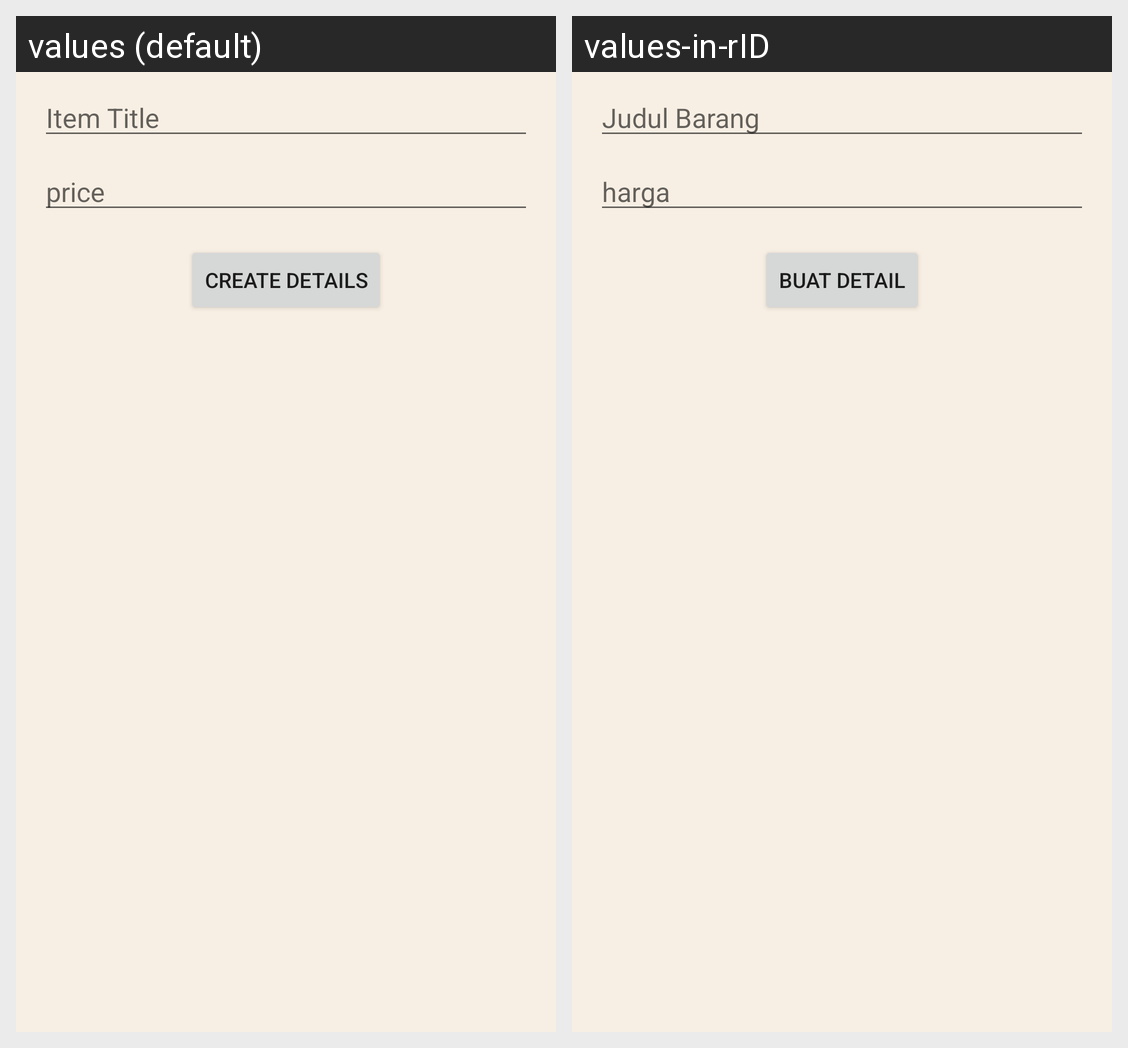

This grid shows one Android layout under two languages. Give, for every string resource on the screen, its name, the default text and each shown locale's text.
Android screen res/layout/fragment_add_edit_item.xml rendered under 2 locales, left to right: values (default), values-in-rID. Device: Nexus 5 (rendered at 1080×1920; each locale shown at half size, 540×960, under a caption strip naming it); theme Theme.Cartminder2.
Strings drawn on this screen, with the default value and each locale's value (text and hints the layout hard-codes, and strings that could not be matched under every locale, appear in the picture but are not listed):

hint_item_title
  values: Item Title
  values-in-rID: Judul Barang

hint_price
  values: price
  values-in-rID: harga

create_details
  values: Create Details
  values-in-rID: Buat Detail
